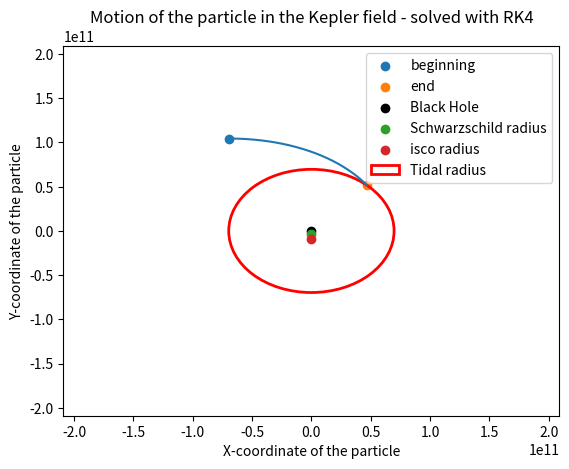

This chart was generated by the following Python code:
import numpy as np
from scipy.integrate import odeint
import matplotlib.pyplot as plt
from mpl_toolkits.mplot3d import Axes3D
from matplotlib import animation
from scipy import constants
# import oct2py

# rk4 only works for 1st order DE

G = constants.G
c = constants.speed_of_light

m = 1.989 * 10**30              # mass of the sun in kg
M = 10**6 * m                   # mass of BH

r_star = 696340*10**3

'''
Stuff for the black hole
'''

def L(x,y, m):
    '''
    function that calculates the angular momentum for given x, y
    L is constant over time
    Since at point t = 0, we have only a velocity component in x-direction, so we calculate the L(0) = L(t) to be:
    '''
    print(x,y)
    x = float(x)
    y = float(y)
    r = np.sqrt((x**2+y**2))
    return r*m*v_x0

A = G*M
# B = L**2 / m**2             # 0.005
# C = 3*G*M*L**2 / (m*c**2)   # 0.8



r_ss   = 2*A/c**2
r_isco = 3*r_ss

# stable orbit for photons
r_photon = 1.5 * r_ss

# tidal radius
r_tidal = r_star * (M/m)**(1/3)



'''

Initial conditions

'''

r_tidal = r_star * (M/m)**(1/3)

# we're gonna use kepler = 2 potential
# as soon as r<r_isco the orbits become unstable

x0 =    -r_tidal*1
y0 =    r_tidal*1.5#8*10**9     # close to the isco radius
v_y0 =  0

# orbit velo
# v_x0 = np.sqrt(G*M/y0)

# orbit velo for BH
# it actually works...
v_x0 = np.sqrt(G*M/y0 + 3*G**2*M**2/(y0**2*c**2))

# escape velo, A = G*M
# we see that for 70% e.g. the particle falls back into the Mass
# v_x0 = 0
# v_y0 = np.sqrt(A*2/y0)*0.7

print('vy_0 is ', v_x0/c*100, '% of the speed of light.')



##############################################################################################################
#                               Kepler orbit or BH orbit? 
kepler = 2              
# set to True for Newtonian potential, False for BH potential, which does not seem to work at all
# and to 2 for the alternative potential from the paper
##############################################################################################################


# small r, high v are most intersting region for us 

'''
for the kepler potential we see that we still have an orbit for r<r_isco
That makes total sense, there is no isco for keplerian potential
these values give reasonable results for the keplerian potential: 

m = 1.989 * 10**30              # mass of the sun in kg
M = 10**6 * m                   # mass of BH

r_star = 1 

A = G*M


# things for the Black hole

r_ss   = 2*A/c**2
r_isco = 3*r_ss

x0 =    0
y0 =    5*10**9    
v_y0 =  0

# orbit velo
v_x0 = np.sqrt(A/y0)

'''





# escape velocity for newtonian potential
# v0 = np.sqrt(2/r0) 

t = np.linspace(0,100000,200000)

t0 = t[0]

h = len(t)

# as proposed in the paper: 
# https://arxiv.org/pdf/2008.04922.pdf

def v_x_(t,x,y,v_x,v_y):
    r = np.sqrt((x**2+y**2))
    if kepler == True:
        return -A*x / r**3 #+ B*x / r**4 - C*x / r**5
    elif kepler == 2:
        return -A*x / r**3 - 3*(G*M/c)**2*x / r**4
    else:
        return -A*x / r**3 + B*x / r**4 - C*x / r**5

def v_y_(t,x,y,v_x,v_y):
    r = np.sqrt((x**2+y**2))
    if kepler == True:
        return -A*y / r**3 #+ B*y / r**4 - C*y / r**5
    elif kepler == 2:
        return -A*y / r**3 - 3*(G*M/c)**2*y / r**4
    else: 
        return -A*y / r**3 + B*y / r**4 - C*y / r**5
# this acts as v = dot(x) and v = dot(y)
def x_(t,x,y,v_x,v_y):
    return v_x

def y_(t,x,y,v_x,v_y):
    return v_y





def my_rk4(h = 0.2):
    '''
    This function solves the differential equations (the equation of motion)
    for the x- and y-component of a particle. At each step, we evaluate v[i] for x and y which corresponds to their derivatives 
    as well as the derivatives dot(v) for x and y which corresponds to their second order derivatives. 
    Since for the (i+1)-th step, we need the values of x, y, v_x and v_y for the i-th step, for each step we calculate these 4 values
    '''
    x = np.zeros(len(t))
    v_x = np.zeros(len(t))
    y = np.zeros(len(t))
    v_y = np.zeros(len(t))
    x[0] = x0
    v_x[0] = v_x0
    y[0] = y0
    v_y[0] = v_y0
    for i in range(0,len(t)-1):
        k1x =   (x_(    t[i], x[i], y[i], v_x[i], v_y[i]))
        k1v_x = (v_x_(  t[i], x[i], y[i], v_x[i], v_y[i]))
        k1y =   (y_(    t[i], x[i], y[i], v_x[i], v_y[i]))
        k1v_y = (v_y_(  t[i], x[i], y[i], v_x[i], v_y[i]))

        k2x =   (x_(    t[i]+ h/2, x[i]+ h*k1x/2, y[i]+ h*k1y/2, v_x[i]+ h*k1v_x/2, v_y[i]+ h*k1v_y/2))
        k2v_x = (v_x_(  t[i]+ h/2, x[i]+ h*k1x/2, y[i]+ h*k1y/2, v_x[i]+ h*k1v_x/2, v_y[i]+ h*k1v_y/2))
        k2y =   (y_(    t[i]+ h/2, x[i]+ h*k1x/2, y[i]+ h*k1y/2, v_x[i]+ h*k1v_x/2, v_y[i]+ h*k1v_y/2))
        k2v_y = (v_y_(  t[i]+ h/2, x[i]+ h*k1x/2, y[i]+ h*k1y/2, v_x[i]+ h*k1v_x/2, v_y[i]+ h*k1v_y/2))

        k3x =   (x_(    t[i]+ h/2, x[i]+ h*k2x/2, y[i]+ h*k2y/2, v_x[i]+ h*k2v_x/2, v_y[i]+ h*k2v_y/2))
        k3v_x = (v_x_(  t[i]+ h/2, x[i]+ h*k2x/2, y[i]+ h*k2y/2, v_x[i]+ h*k2v_x/2, v_y[i]+ h*k2v_y/2))
        k3y =   (y_(    t[i]+ h/2, x[i]+ h*k2x/2, y[i]+ h*k2y/2, v_x[i]+ h*k2v_x/2, v_y[i]+ h*k2v_y/2))
        k3v_y = (v_y_(  t[i]+ h/2, x[i]+ h*k2x/2, y[i]+ h*k2y/2, v_x[i]+ h*k2v_x/2, v_y[i]+ h*k2v_y/2))
        
        k4x =   (x_(    t[i]+ h, x[i]+ h*k3x/2, y[i]+ h*k3y/2, v_x[i]+ h*k3v_x/2, v_y[i]+ h*k3v_y/2))
        k4v_x = (v_x_(  t[i]+ h, x[i]+ h*k3x/2, y[i]+ h*k3y/2, v_x[i]+ h*k3v_x/2, v_y[i]+ h*k3v_y/2))
        k4y =   (y_(    t[i]+ h, x[i]+ h*k3x/2, y[i]+ h*k3y/2, v_x[i]+ h*k3v_x/2, v_y[i]+ h*k3v_y/2))
        k4v_y = (v_y_(  t[i]+ h, x[i]+ h*k3x/2, y[i]+ h*k3y/2, v_x[i]+ h*k3v_x/2, v_y[i]+ h*k3v_y/2))

        x[i+1]  = x[i] + (k1x+2*k2x+2*k3x+k4x)*h/6
        v_x[i+1]  = v_x[i] + (k1v_x+2*k2v_x+2*k3v_x+k4v_x)*h/6
        y[i+1]  = y[i] + (k1y+2*k2y+2*k3y+k4y)*h/6
        v_y[i+1]  = v_y[i] + (k1v_y+2*k2v_y+2*k3v_y+k4v_y)*h/6


        # define black hole radius to be one right now
        if np.sqrt(x[i]**2+y[i]**2) <= r_tidal:#10**(-17):
            x[i] = 0
            y[i] = 0
            x = x[:i]
            y = y[:i]
            v_x = v_x[:i]
            v_y = v_y[:i]
            break
    return x, y, v_x, v_y


# v_res, r_res = rk4()
# print(np.shape(v_res), np.shape(r_res))


my_x, my_y, my_v_x, my_v_y = my_rk4()
my_r = np.sqrt(my_x**2+ my_y**2)

print('#################################################################################################')
print(len(my_x))
print('#################################################################################################')
###################################################################################################################################################
#               Working Animation of the orbit
###################################################################################################################################################

# dataSet = np.array([my_x, my_y])
# numDataPoints = int(len(t)*100)


# def animate_func(num):
#     # if np.sqrt(dataSet[0,num+1]**2+ dataSet[1,num+1]**2) <= r_Earth:
#     #     line_ani.event_source.stop()
#     #     return None
#     ax.clear()  # Clears the figure to update the line, point,   
#                 # title, and axes
#     # ax.plot_su6rface(X_Earth, Y_Earth, Z_Earth, color='green', alpha=0.7)
#     # Updating Trajectory Line (num+1 due to Python indexing)
#     ax.plot(dataSet[0, :(num+1)*100], dataSet[1, :(num+1)*100], c='black')
#     # Updating Point Location 
#     ax.scatter(dataSet[0, num], dataSet[1, num], 
#                c='black', marker='o', s = 1)

#     ax.scatter(0,0, label= 'Black Hole', color = 'black')#, s = 300)
#     ax.scatter(0,-r_isco, label = 'isco radius')
#     ax.scatter(0,-r_ss, label = 'Schwarzschild radius')
#     ax.scatter(0,-r_tidal, label = 'Tidal radius for star')

#     # Setting Axes Limits
#     ax.set_xlim([-y0*2, y0*2])
#     ax.set_ylim([-y0*2, y0*2])
#     # ax.set_zlim3d([-10000, 10000])


#     # fancier way of limiting, but it doesn't work with the animation

#     # xyzlim = np.array([ax.get_xlim3d(), ax.get_ylim3d(),      
#     #                ax.get_zlim3d()]).T
#     # XYZlim = np.asarray([min(xyzlim[0]), max(xyzlim[1])])
#     # ax.set_xlim3d(XYZlim)
#     # ax.set_ylim3d(XYZlim)
#     # ax.set_zlim3d(XYZlim * 3/4)

#     # Adding Figure Labels
#     ax.set_title('Trajectory \nTime = ' + str(np.round(t[num],    
#                  decimals=2)) + ' sec')
#     ax.set_xlabel('x')
#     ax.set_ylabel('y')
#     ax.legend()
    


# fig = plt.figure()
# ax = plt.axes()

# line_ani = animation.FuncAnimation(fig, animate_func, interval=1,   
#                                    frames=numDataPoints)




# plt.show()

###################################################################################################################################################
#               Simple 2d-plot of trajectory
###################################################################################################################################################

# plt.figure()
# plt.plot(my_x, my_y)

# plt.xlabel('X-coordinate of the particle')
# plt.ylabel('Y-coordinate of the particle')
# plt.scatter(my_x[0], my_y[0], label = 'beginning')
# plt.scatter(my_x[-1], my_y[-1], label = 'end')
# plt.scatter(0,0, label= 'Black Hole', color = 'black')#, s = 300)
# plt.scatter(0,-r_ss, label = 'Schwarzschild radius')
# plt.scatter(0,-r_tidal, label = 'Tidal radius for star')
# # if we maybe want to do it more fancy:
# #
# # plt.Circle((0,r_tidal), r_tidal, color = 'red', fill = False, lw = 2)

# plt.xlim(-y0*2, y0*2)
# plt.ylim(-y0*2, y0*2)
# plt.title('Motion of the particle in the Kepler field - solved with RK4')

# plt.scatter(0,-r_isco, label = 'isco radius')
# plt.legend(loc = 'upper right')

# plt.show()


# plt.figure()

fig, ax = plt.subplots()

plt.plot(my_x, my_y)
xla = plt.xlabel('X-coordinate of the particle')
yla = plt.ylabel('Y-coordinate of the particle')
beg = plt.scatter(my_x[0], my_y[0], label = 'beginning')
end = plt.scatter(my_x[-1], my_y[-1], label = 'end')
bh = plt.scatter(0,0, label= 'Black Hole', color = 'black')#, s = 300)
ss = plt.scatter(0,-r_ss, label = 'Schwarzschild radius')
isco = plt.scatter(0,-r_isco, label = 'isco radius')
# tidal = plt.scatter(0,-r_tidal, label = 'Tidal radius for star')
# if we maybe want to do it more fancy:
#
circle = plt.Circle((0,0), r_tidal, color = 'red', fill = False, lw = 2, label = 'Tidal radius')

ax.add_patch(circle)

plt.xlim(-y0*2, y0*2)
plt.ylim(-y0*2, y0*2)
plt.title('Motion of the particle in the Kepler field - solved with RK4')

plt.legend(loc = 'upper right')

plt.show()




# plt.figure()
# plt.plot(t[:len(my_x)], my_r)
# plt.xlabel('Time')
# plt.ylabel('Solution of r(t)')
# plt.legend()
# plt.title('r(t) = $\sqrt{x(t)^2+y(t)^2}$ over time')
# plt.show()

# plt.figure()
# plt.plot(t[:len(my_r)], my_v)
# plt.xlabel('Time')
# plt.ylabel('Solution of v(t)')
# plt.show()



# betrachte als stern
# sobald r<R_krit:
# Some testparticles pushed off
# for n layers of the star 
# Drimp angucken explizit


